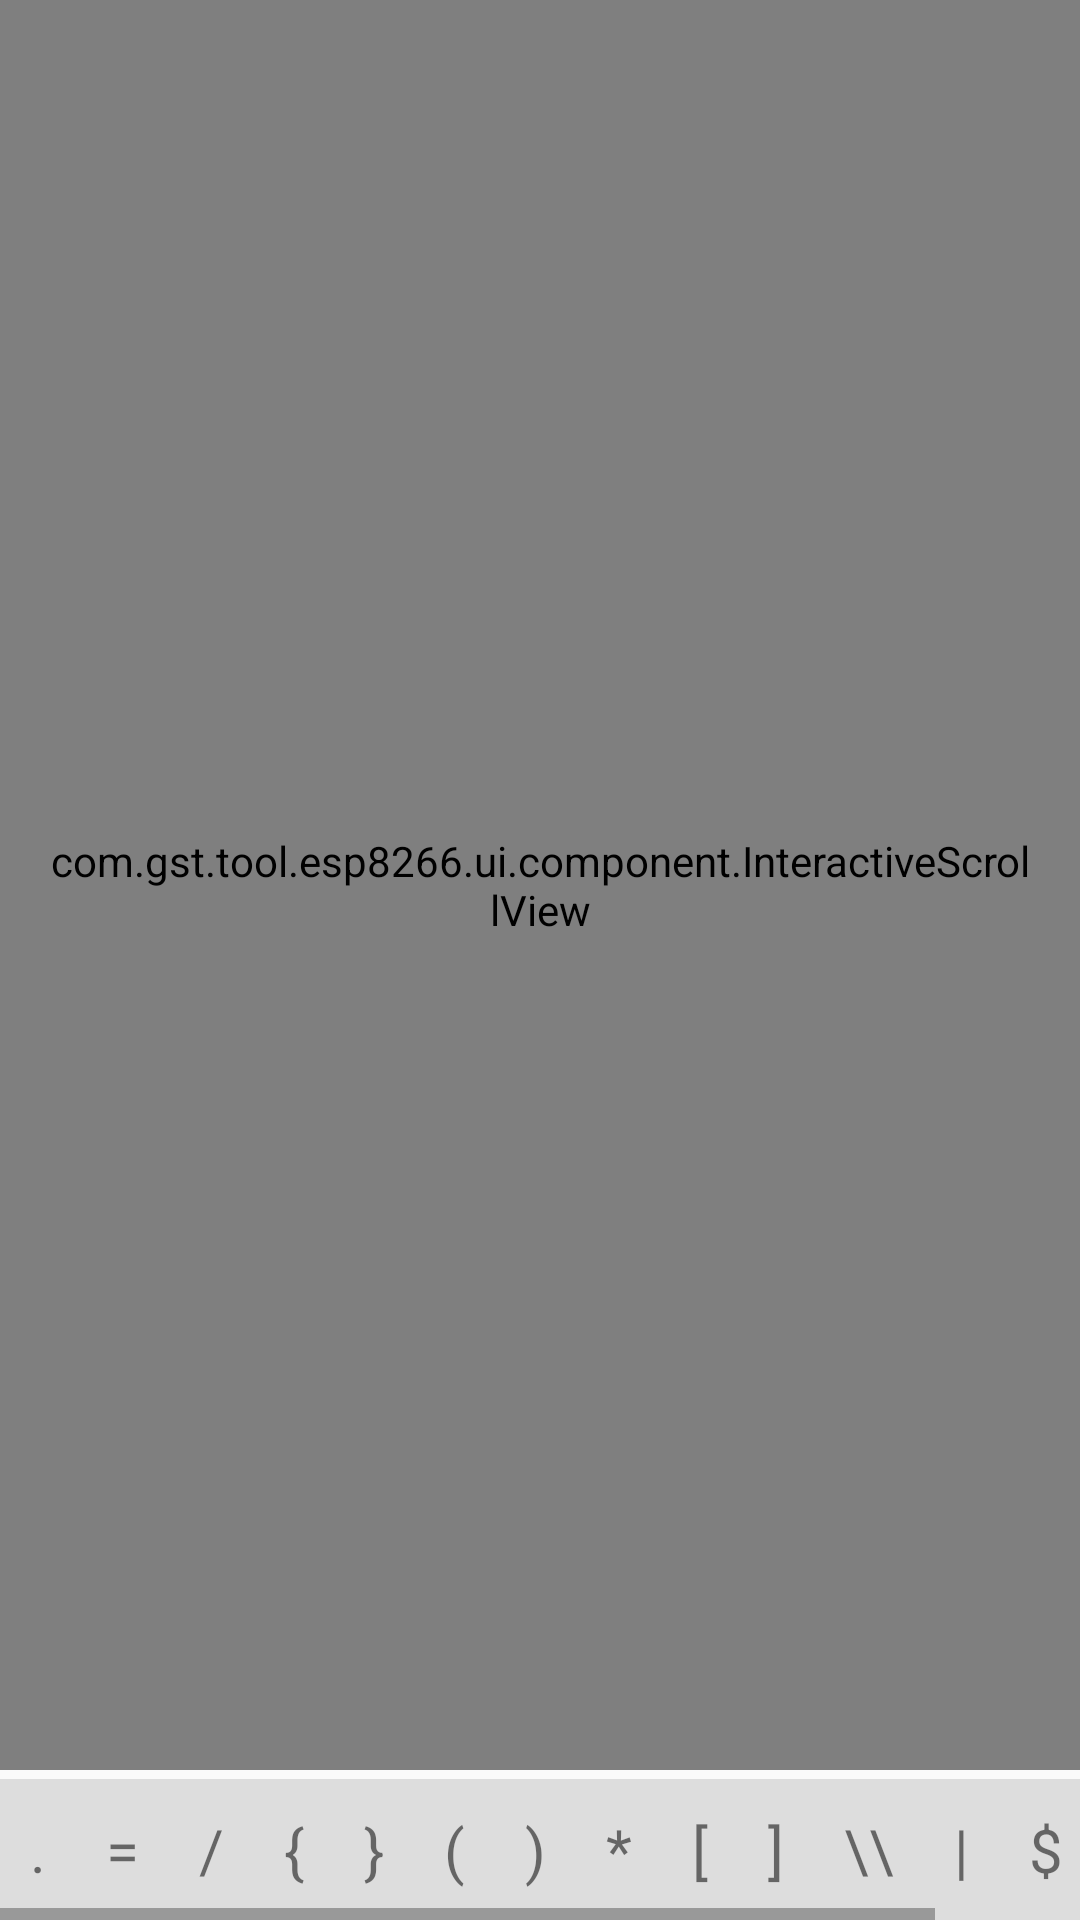

Reconstruct the res/layout file that produces this screen, plus the resources it refers to.
<!-- AndroidManifest.xml: application theme AppTheme -->
<!-- res/layout/activity_editor.xml -->
<?xml version="1.0" encoding="utf-8"?>
<FrameLayout xmlns:android="http://schemas.android.com/apk/res/android"
    xmlns:app="http://schemas.android.com/apk/res-auto"
    xmlns:tools="http://schemas.android.com/tools"
    android:layout_width="match_parent"
    android:layout_height="match_parent"
    app:layout_behavior="@string/appbar_scrolling_view_behavior"
    tools:context="com.gst.tool.esp8266.ui.EditorActivity"
    tools:showIn="@layout/activity_editor">

    <RelativeLayout
        android:id="@+id/hidden"
        android:layout_width="match_parent"
        android:layout_height="match_parent"
        android:gravity="center"
        android:visibility="gone"
        android:padding="30dp">

        <ProgressBar
            android:id="@+id/progress"
            style="@style/Widget.AppCompat.ProgressBar"
            android:layout_width="wrap_content"
            android:layout_height="wrap_content"
            android:layout_centerInParent="true"/>

        <ImageView
            android:layout_width="150dp"
            android:layout_height="150dp"
            android:id="@+id/empty"
            android:layout_centerHorizontal="true"
            app:srcCompat="@drawable/vector_open"
            tools:ignore="MissingPrefix"/>

        <TextView
            android:id="@+id/loadingMessage"
            android:layout_width="wrap_content"
            android:layout_height="wrap_content"
            android:layout_below="@+id/empty"
            android:layout_centerHorizontal="true"
            android:padding="4dp"
            android:textStyle="italic"
            android:textSize="20sp"
            android:text="Loading File..."/>
    </RelativeLayout>

    <com.gst.tool.esp8266.ui.component.InteractiveScrollView
        android:id="@+id/scrollView"
        android:layout_width="match_parent"
        android:layout_height="match_parent"
        android:padding="16dp"
        android:layout_marginBottom="50dp">

        <com.gst.tool.esp8266.ui.component.CodeEditText
            android:id="@+id/fileContent"
            android:text="Welcome to Kodis!"
            android:background="@android:color/transparent"
            android:focusable="false"
            android:textSize="15sp"
            android:textColor="@color/textColor"
            android:imeOptions="flagNoExtractUi"
            android:inputType="textVisiblePassword|textMultiLine"
            android:layout_width="match_parent"
            android:layout_height="match_parent"/>
    </com.gst.tool.esp8266.ui.component.InteractiveScrollView>

    <HorizontalScrollView
        android:layout_width="match_parent"
        android:layout_height="wrap_content"
        android:fillViewport="true"
        android:layout_gravity="bottom">
        <LinearLayout
            android:id="@+id/symbolLayout"
            android:layout_width="wrap_content"
            android:layout_height="wrap_content"
            android:background="#dddddd"
            android:orientation="horizontal">
            <TextView
                android:layout_width="wrap_content"
                android:layout_height="wrap_content"
                android:textSize="20sp"
                android:background="?selectableItemBackgroundBorderless"
                android:clickable="true"
                android:padding="10dp"
                android:text="."/>

            <TextView
                android:layout_width="wrap_content"
                android:layout_height="wrap_content"
                android:textSize="20sp"
                android:background="?selectableItemBackgroundBorderless"
                android:clickable="true"
                android:padding="10dp"
                android:text="="/>

            <TextView
                android:layout_width="wrap_content"
                android:layout_height="wrap_content"
                android:textSize="20sp"
                android:background="?selectableItemBackgroundBorderless"
                android:clickable="true"
                android:padding="10dp"
                android:text="/"/>

            <TextView
                android:layout_width="wrap_content"
                android:layout_height="wrap_content"
                android:textSize="20sp"
                android:background="?selectableItemBackgroundBorderless"
                android:clickable="true"
                android:padding="10dp"
                android:text="{"/>

            <TextView
                android:layout_width="wrap_content"
                android:layout_height="wrap_content"
                android:textSize="20sp"
                android:background="?selectableItemBackgroundBorderless"
                android:clickable="true"
                android:padding="10dp"
                android:text="}"/>

            <TextView
                android:layout_width="wrap_content"
                android:layout_height="wrap_content"
                android:textSize="20sp"
                android:background="?selectableItemBackgroundBorderless"
                android:clickable="true"
                android:padding="10dp"
                android:text="("/>

            <TextView
                android:layout_width="wrap_content"
                android:layout_height="wrap_content"
                android:textSize="20sp"
                android:background="?selectableItemBackgroundBorderless"
                android:clickable="true"
                android:padding="10dp"
                android:text=")"/>

            <TextView
                android:layout_width="wrap_content"
                android:layout_height="wrap_content"
                android:textSize="20sp"
                android:background="?selectableItemBackgroundBorderless"
                android:clickable="true"
                android:padding="10dp"
                android:text="*"/>

            <TextView
                android:layout_width="wrap_content"
                android:layout_height="wrap_content"
                android:textSize="20sp"
                android:background="?selectableItemBackgroundBorderless"
                android:clickable="true"
                android:padding="10dp"
                android:text="["/>

            <TextView
                android:layout_width="wrap_content"
                android:layout_height="wrap_content"
                android:textSize="20sp"
                android:background="?selectableItemBackgroundBorderless"
                android:clickable="true"
                android:padding="10dp"
                android:text="]"/>

            <TextView
                android:layout_width="wrap_content"
                android:layout_height="wrap_content"
                android:textSize="20sp"
                android:background="?selectableItemBackgroundBorderless"
                android:clickable="true"
                android:padding="10dp"
                android:text="\\"/>

            <TextView
                android:layout_width="wrap_content"
                android:layout_height="wrap_content"
                android:textSize="20sp"
                android:background="?selectableItemBackgroundBorderless"
                android:clickable="true"
                android:padding="10dp"
                android:text="|"/>

            <TextView
                android:layout_width="wrap_content"
                android:layout_height="wrap_content"
                android:textSize="20sp"
                android:background="?selectableItemBackgroundBorderless"
                android:clickable="true"
                android:padding="10dp"
                android:text="$"/>
            <TextView
                android:layout_width="wrap_content"
                android:layout_height="wrap_content"
                android:textSize="20sp"
                android:background="?selectableItemBackgroundBorderless"
                android:clickable="true"
                android:padding="10dp"
                android:text="!"/>

            <TextView
                android:layout_width="wrap_content"
                android:layout_height="wrap_content"
                android:textSize="20sp"
                android:background="?selectableItemBackgroundBorderless"
                android:clickable="true"
                android:padding="10dp"
                android:text="&quot;"/>

        </LinearLayout>

    </HorizontalScrollView>

</FrameLayout>
<!-- resources referenced by this layout -->
<resources>
  <color name="textColor">#4f5b66</color>
  <style name="AppTheme" parent="Theme.AppCompat.Light.DarkActionBar">
          
          <item name="colorPrimary">@color/colorPrimary</item>
          <item name="colorPrimaryDark">@color/colorPrimaryDark</item>
          <item name="colorAccent">@color/colorAccent</item>
      </style>
  <color name="colorPrimary">#3F51B5</color>
  <color name="colorPrimaryDark">#303F9F</color>
  <color name="colorAccent">#FF4081</color>
</resources>
